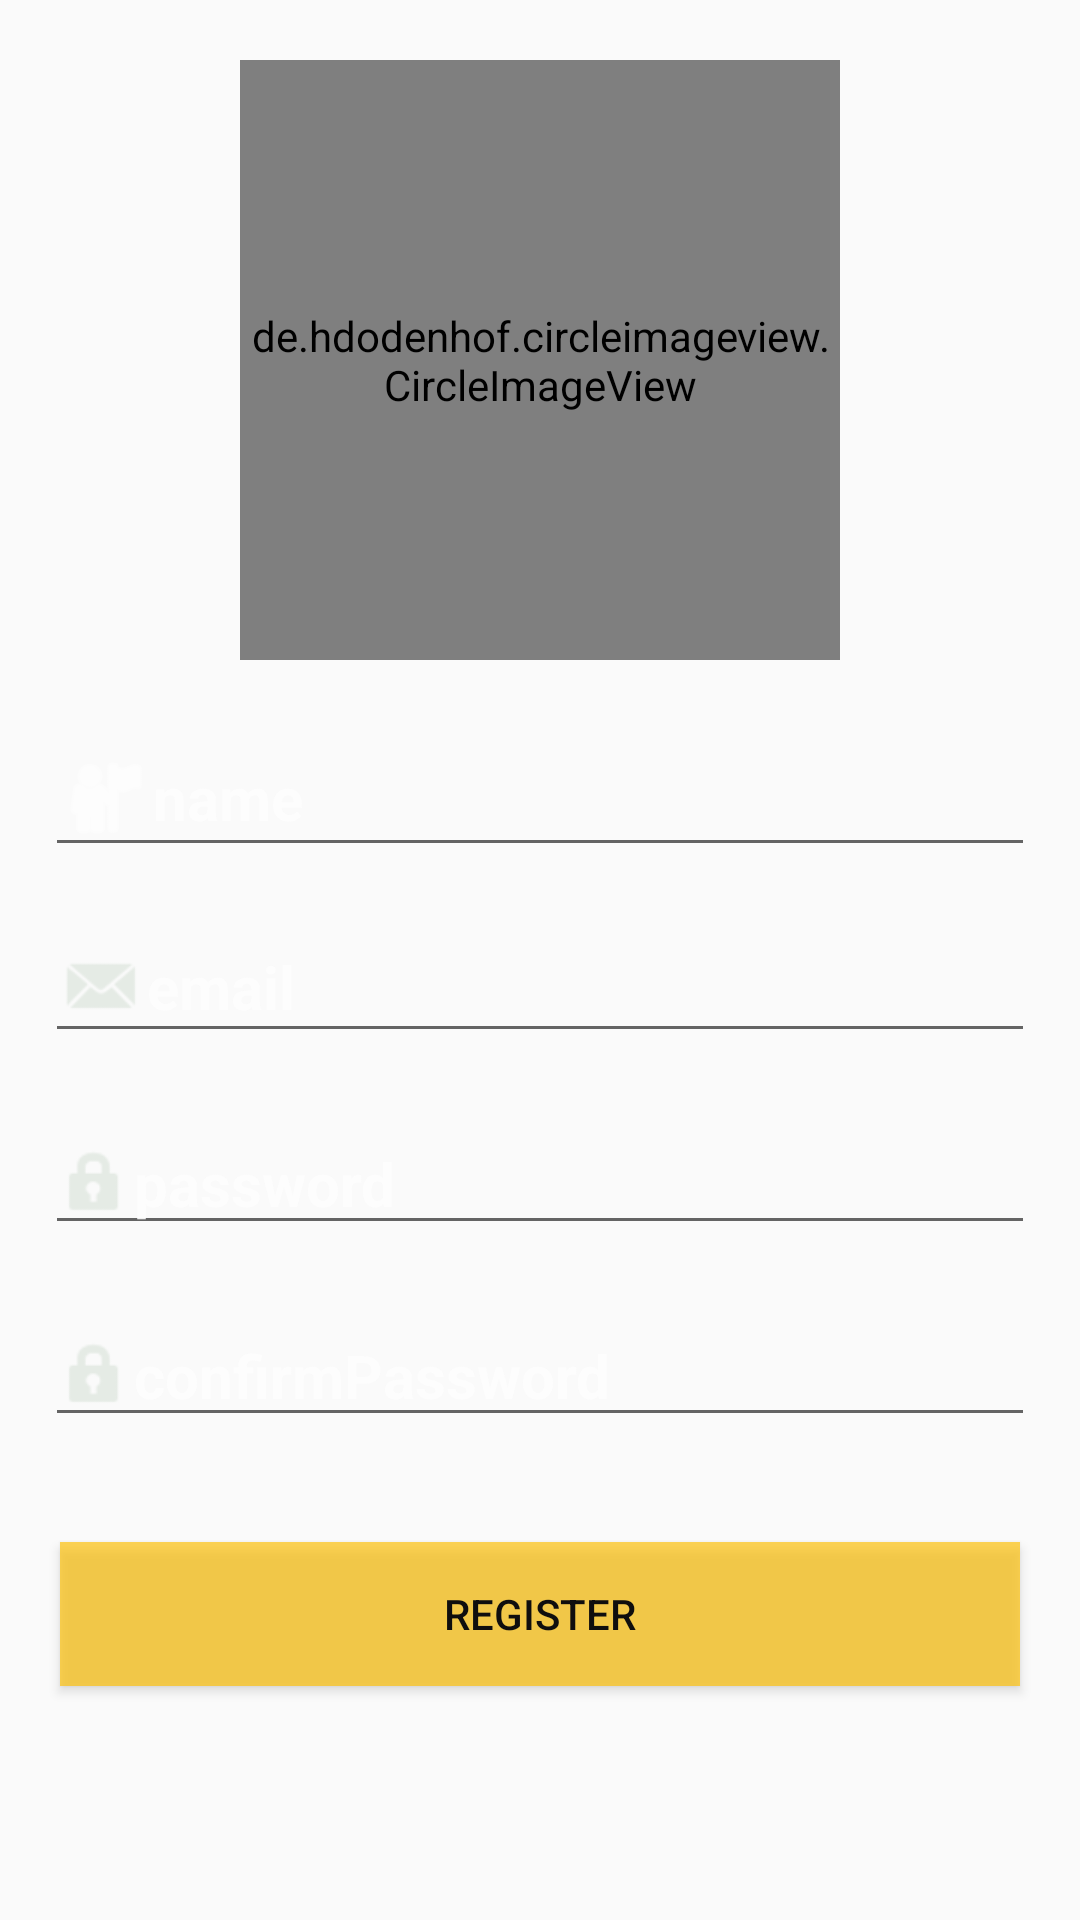

This screen was rendered from an Android layout file. Write that file and the resources it references.
<!-- AndroidManifest.xml: application theme Style -->
<!-- res/layout/activity_register.xml -->
<?xml version="1.0" encoding="utf-8"?>
<LinearLayout xmlns:android="http://schemas.android.com/apk/res/android"
    xmlns:app="http://schemas.android.com/apk/res-auto"
    xmlns:tools="http://schemas.android.com/tools"
    android:id="@+id/main"
    android:layout_width="match_parent"
    android:layout_height="match_parent"
    android:orientation="vertical"
    android:background="@drawable/back1"
    tools:context=".Register">

    <de.hdodenhof.circleimageview.CircleImageView

        android:layout_width="200dp"
        android:layout_height="200dp"
        android:src="@drawable/img"
        android:layout_gravity="center"
        android:layout_marginTop="20dp"
        app:civ_border_width="8dp"
        app:civ_border_color="#FDBF07"
        />

    <LinearLayout
        android:layout_width="match_parent"
        android:layout_height="wrap_content"
        android:layout_marginTop="20dp"
        android:orientation="vertical">

        <EditText
            android:id="@+id/name"
            android:layout_width="match_parent"
            android:layout_height="wrap_content"
            android:layout_marginLeft="15dp"
            android:layout_marginRight="15dp"
            android:layout_marginBottom="15dp"
            android:layout_weight="1"
            android:drawableLeft="@android:drawable/ic_menu_myplaces"
            android:drawableTint="#FFFFFF"
            android:ems="10"
            android:hint="name"
            android:inputType="textEmailAddress"
            android:textColorHint="@color/white"
            android:textSize="20sp"
            android:textStyle="bold" />


        <EditText
            android:id="@+id/Email"
            android:layout_width="match_parent"
            android:layout_height="wrap_content"
            android:layout_marginLeft="15dp"
            android:layout_marginRight="15dp"
            android:layout_weight="1"
            android:drawableLeft="@android:drawable/sym_action_email"
            android:drawableTint="#E5EBE5"
            android:ems="10"
            android:hint="email"
            android:inputType="textEmailAddress"
            android:textColorHint="@color/white"
            android:textSize="20sp"
            android:textStyle="bold" />

        <EditText
            android:id="@+id/password"
            android:layout_width="match_parent"
            android:layout_height="wrap_content"
            android:layout_marginLeft="15dp"
            android:layout_marginTop="20dp"
            android:layout_marginRight="15dp"
            android:layout_marginBottom="20dp"
            android:layout_weight="1"
            android:drawableLeft="@android:drawable/ic_lock_idle_lock"
            android:drawableTint="#E5EBE5"
            android:ems="10"
            android:hint="password"
            android:inputType="textEmailAddress"
            android:textColorHint="@color/white"
            android:textSize="20sp"
            android:textStyle="bold" />

        <EditText
            android:id="@+id/confirmPassword"
            android:layout_width="match_parent"
            android:layout_height="wrap_content"
            android:layout_marginLeft="15dp"
            android:layout_marginRight="15dp"
            android:layout_marginBottom="15dp"
            android:layout_weight="1"
            android:drawableLeft="@android:drawable/ic_lock_idle_lock"
            android:drawableTint="#E5EBE5"
            android:ems="10"
            android:hint="confirmPassword"
            android:inputType="textEmailAddress"
            android:textColorHint="@color/white"
            android:textSize="20sp"
            android:textStyle="bold" />

        <Button
            android:id="@+id/button"
            android:layout_width="match_parent"
            android:layout_height="wrap_content"
            android:layout_margin="20dp"
            android:layout_weight="1"
            android:background="#ADFFC107"
            android:text="Register"
            android:textColor="@color/black"

            />


    </LinearLayout>

</LinearLayout>
<!-- resources referenced by this layout -->
<resources>
  <color name="black">#0F0E0E</color>
  <color name="white">#E9FDFDFD</color>
  <!-- drawable img: png bitmap (drawable, 506570 bytes) -->
  <style name="Style" parent="Theme.AppCompat.DayNight.DarkActionBar">
          
          <item name="colorPrimary">@color/colorPrimary</item>
          <item name="colorPrimaryDark">@color/colorPrimaryDark</item>
          <item name="colorAccent">@color/colorAccent</item>
      </style>
  <color name="colorPrimary">#ADFFC107</color>
  <color name="colorPrimaryDark">#009688</color>
  <color name="colorAccent">#CDDC39</color>
</resources>
